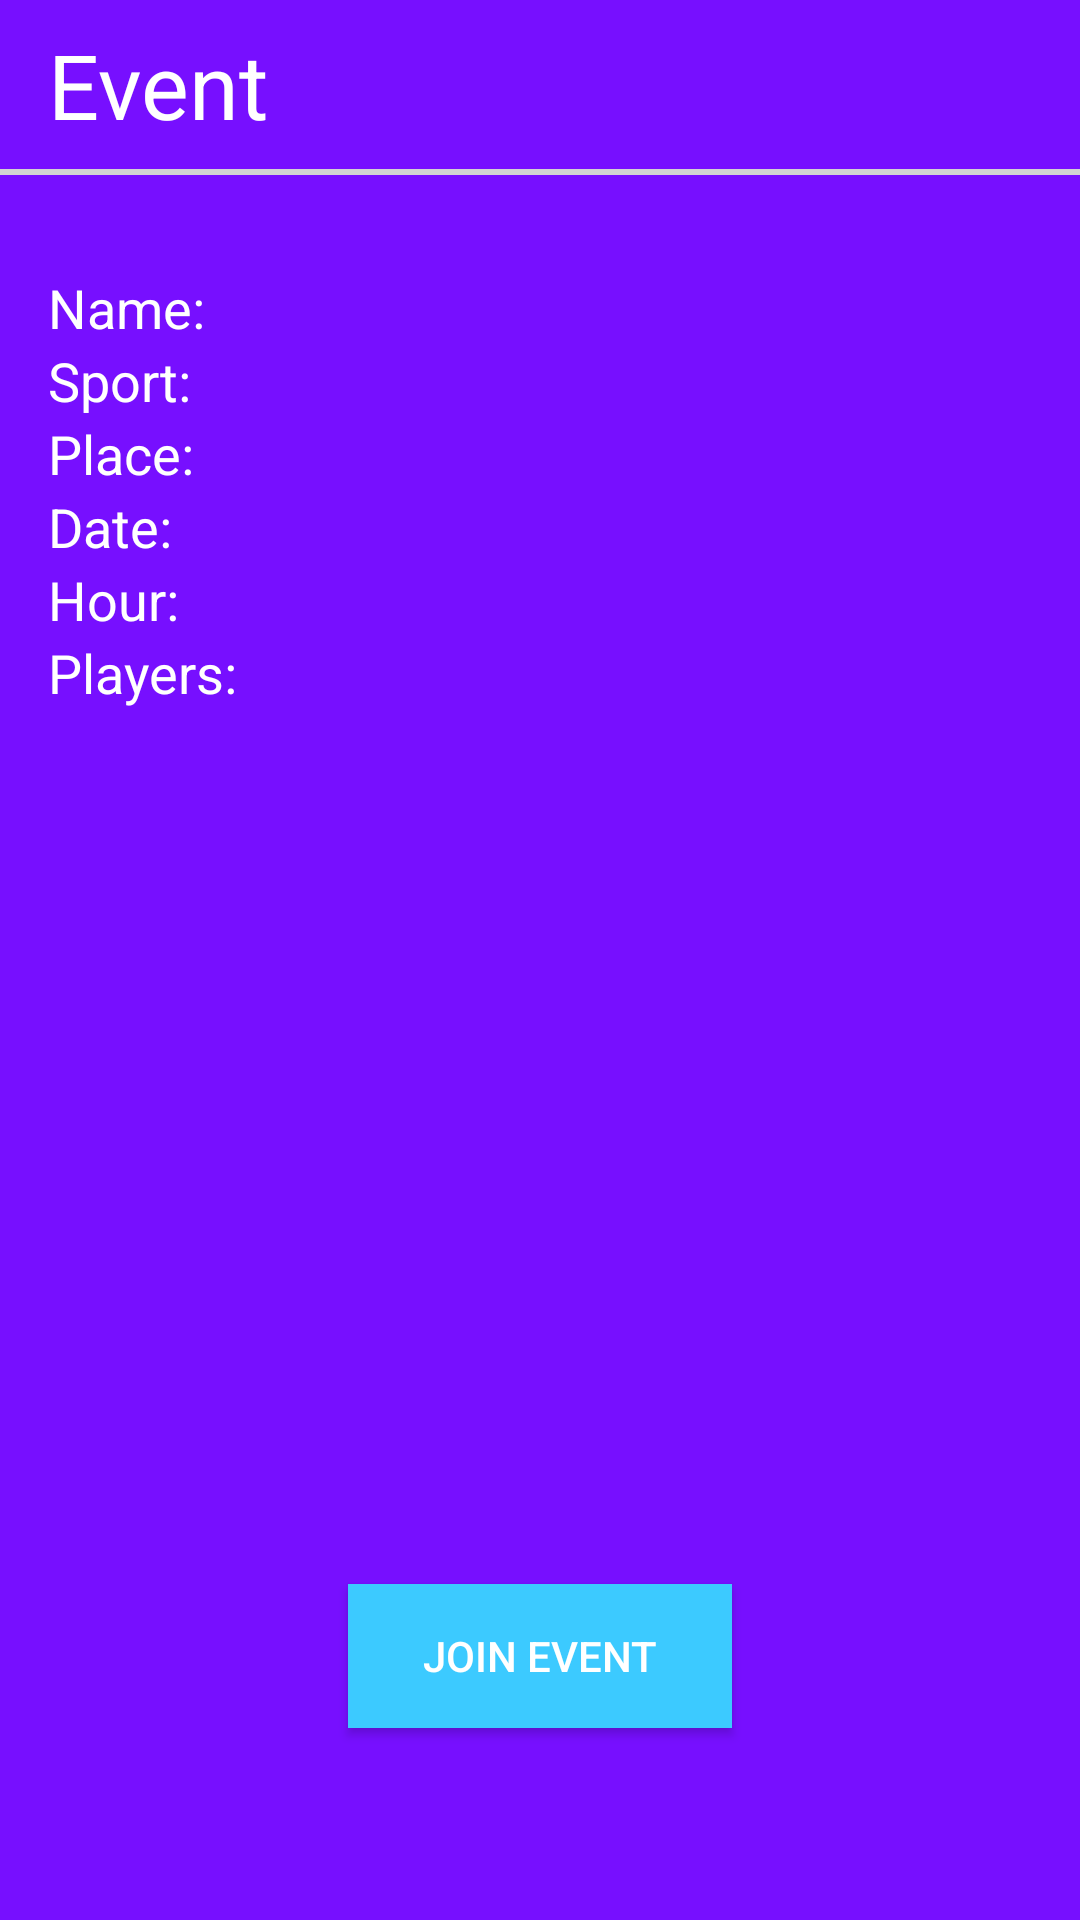

Here is an Android app screen rendered from its layout file. Give the layout XML and the strings, colors and styles it references.
<!-- AndroidManifest.xml: application theme AppTheme -->
<!-- res/layout/activity_event.xml -->
<?xml version="1.0" encoding="utf-8"?>
<android.support.constraint.ConstraintLayout xmlns:android="http://schemas.android.com/apk/res/android"
    xmlns:app="http://schemas.android.com/apk/res-auto"
    xmlns:tools="http://schemas.android.com/tools"
    android:layout_width="match_parent"
    android:layout_height="match_parent"
    tools:context=".views.EventActivity"
    tools:layout_editor_absoluteY="25dp">

    <Button
        android:id="@+id/btn_join_event"
        android:layout_width="128dp"
        android:layout_height="wrap_content"
        android:layout_gravity="center"
        android:layout_marginBottom="64dp"
        android:autoLink="email"
        android:background="@color/colorPrimaryLight"
        android:gravity="center"
        android:padding="8dp"
        android:text="JOIN EVENT"
        app:layout_constraintBottom_toBottomOf="parent"
        app:layout_constraintEnd_toEndOf="parent"
        app:layout_constraintHorizontal_bias="0.5"
        app:layout_constraintStart_toStartOf="parent" />

    <TextView
        android:id="@+id/tv_event"
        android:layout_width="wrap_content"
        android:layout_height="wrap_content"
        android:layout_marginStart="16dp"
        android:layout_marginLeft="16dp"
        android:layout_marginTop="8dp"
        android:text="Event"
        android:textSize="30sp"
        app:layout_constraintStart_toStartOf="parent"
        app:layout_constraintTop_toTopOf="parent" />

    <View
        android:id="@+id/divider"
        android:layout_width="0dp"
        android:layout_height="2dp"
        android:layout_marginTop="8dp"
        android:background="@color/lightGrey"
        android:visibility="visible"
        app:layout_constraintEnd_toEndOf="parent"
        app:layout_constraintHorizontal_bias="0.0"
        app:layout_constraintStart_toStartOf="parent"
        app:layout_constraintTop_toBottomOf="@+id/tv_event" />

    <LinearLayout
        android:layout_width="0dp"
        android:layout_height="0dp"
        android:layout_marginStart="8dp"
        android:layout_marginLeft="8dp"
        android:layout_marginTop="24dp"
        android:layout_marginEnd="8dp"
        android:layout_marginRight="8dp"
        android:layout_marginBottom="8dp"
        android:orientation="vertical"
        android:paddingLeft="8dp"
        android:paddingTop="8dp"
        app:layout_constraintBottom_toTopOf="@+id/btn_join_event"
        app:layout_constraintEnd_toEndOf="parent"
        app:layout_constraintStart_toStartOf="parent"
        app:layout_constraintTop_toBottomOf="@+id/divider">

        <TextView
            android:id="@+id/tv_name_ev"
            android:layout_width="match_parent"
            android:layout_height="wrap_content"
            android:text="Name: "
            android:textSize="18sp" />

        <TextView
            android:id="@+id/tv_sport_ev"
            android:layout_width="match_parent"
            android:layout_height="wrap_content"
            android:text="Sport: "
            android:textSize="18sp" />

        <TextView
            android:id="@+id/tv_place_ev"
            android:layout_width="match_parent"
            android:layout_height="wrap_content"
            android:text="Place: "
            android:textSize="18sp" />

        <TextView
            android:id="@+id/tv_date_ev"
            android:layout_width="match_parent"
            android:layout_height="wrap_content"
            android:text="Date: "
            android:textSize="18sp" />

        <TextView
            android:id="@+id/tv_hour_ev"
            android:layout_width="match_parent"
            android:layout_height="wrap_content"
            android:text="Hour: "
            android:textSize="18sp" />

        <TextView
            android:id="@+id/tv_players_ev"
            android:layout_width="match_parent"
            android:layout_height="wrap_content"
            android:text="Players: "
            android:textSize="18sp" />

    </LinearLayout>

</android.support.constraint.ConstraintLayout>
<!-- resources referenced by this layout -->
<resources>
  <color name="colorPrimaryLight">#3ccaff</color>
  <color name="lightGrey">#d3d3d3</color>
  <style name="AppTheme" parent="Theme.AppCompat.Light.NoActionBar">
          
          <item name="colorPrimary">@color/colorPrimary</item>
          <item name="colorPrimaryDark">@color/colorPrimaryDark</item>
          <item name="colorAccent">@color/colorAccent</item>
  
          <item name="android:windowBackground">@color/colorPrimary</item>
          <item name="android:textColor">@color/textLight</item>
      </style>
  <color name="colorPrimary">#770fff</color>
  <color name="colorPrimaryDark">#45009f</color>
  <color name="colorAccent">#ffffff</color>
  <color name="textLight">#ffffff</color>
</resources>
